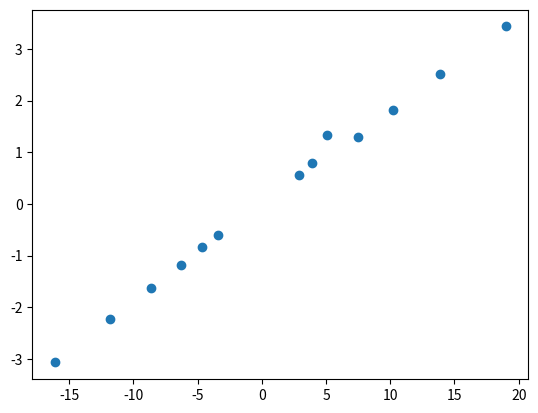

Write Python code to recreate this figure.
import numpy as np
from math import sin
import math
import matplotlib.pyplot as plt
from scipy.integrate import odeint
from mpl_toolkits.mplot3d import Axes3D
from scipy import signal

class PoincareMapper:
    def __init__(self,plane,array):
        self.array = array
        self.plane = plane
        u1 = np.array([-plane[1],1,0])
        v2 = np.array([-plane[2],0,1])
        e1 = np.linalg.norm(u1)*u1
        u2 = v2 - np.dot(u1,v2)/np.dot(u1,u1)*u1
        e2 = np.linalg.norm(u2)*u2
        self.matrix = np.array([e1,e2])
    def crossing(self,x1,x2):
        return np.dot(x1,self.plane)*np.dot(x2,self.plane)<0
    def projection(self,x1,x2):
        d1 = np.dot(x1,self.plane)
        d2 = np.dot(x2,self.plane)
        return (d1*x1+d2*x2)/(d1+d2)
    def map(self):
        values = []
        for i in range(len(self.array)-1):
            x1 = self.array[i]
            x2 = self.array[i+1]
            if(self.crossing(x1,x2)):
                nearestPoint = self.projection(x1,x2)
                values.append(self.matrix.dot(nearestPoint))
        return np.asarray(values)

a = 0.1
b = 0.1
c = 14

def f(state, t):
  x, y, z = state  # unpack the state vector
  return -y-z, x+a*y,b+z*(x-c) # derivatives
state0 = [1.0, 1.0, 1.0]
t = np.arange(0.0, 40.0, 0.01)
states = odeint(f, state0, t)

mapper = PoincareMapper(np.array([0.4,1,1]),states)
values = mapper.map()
print(values)
plt.plot(values[:,0],values[:,1],'o')
plt.show()
